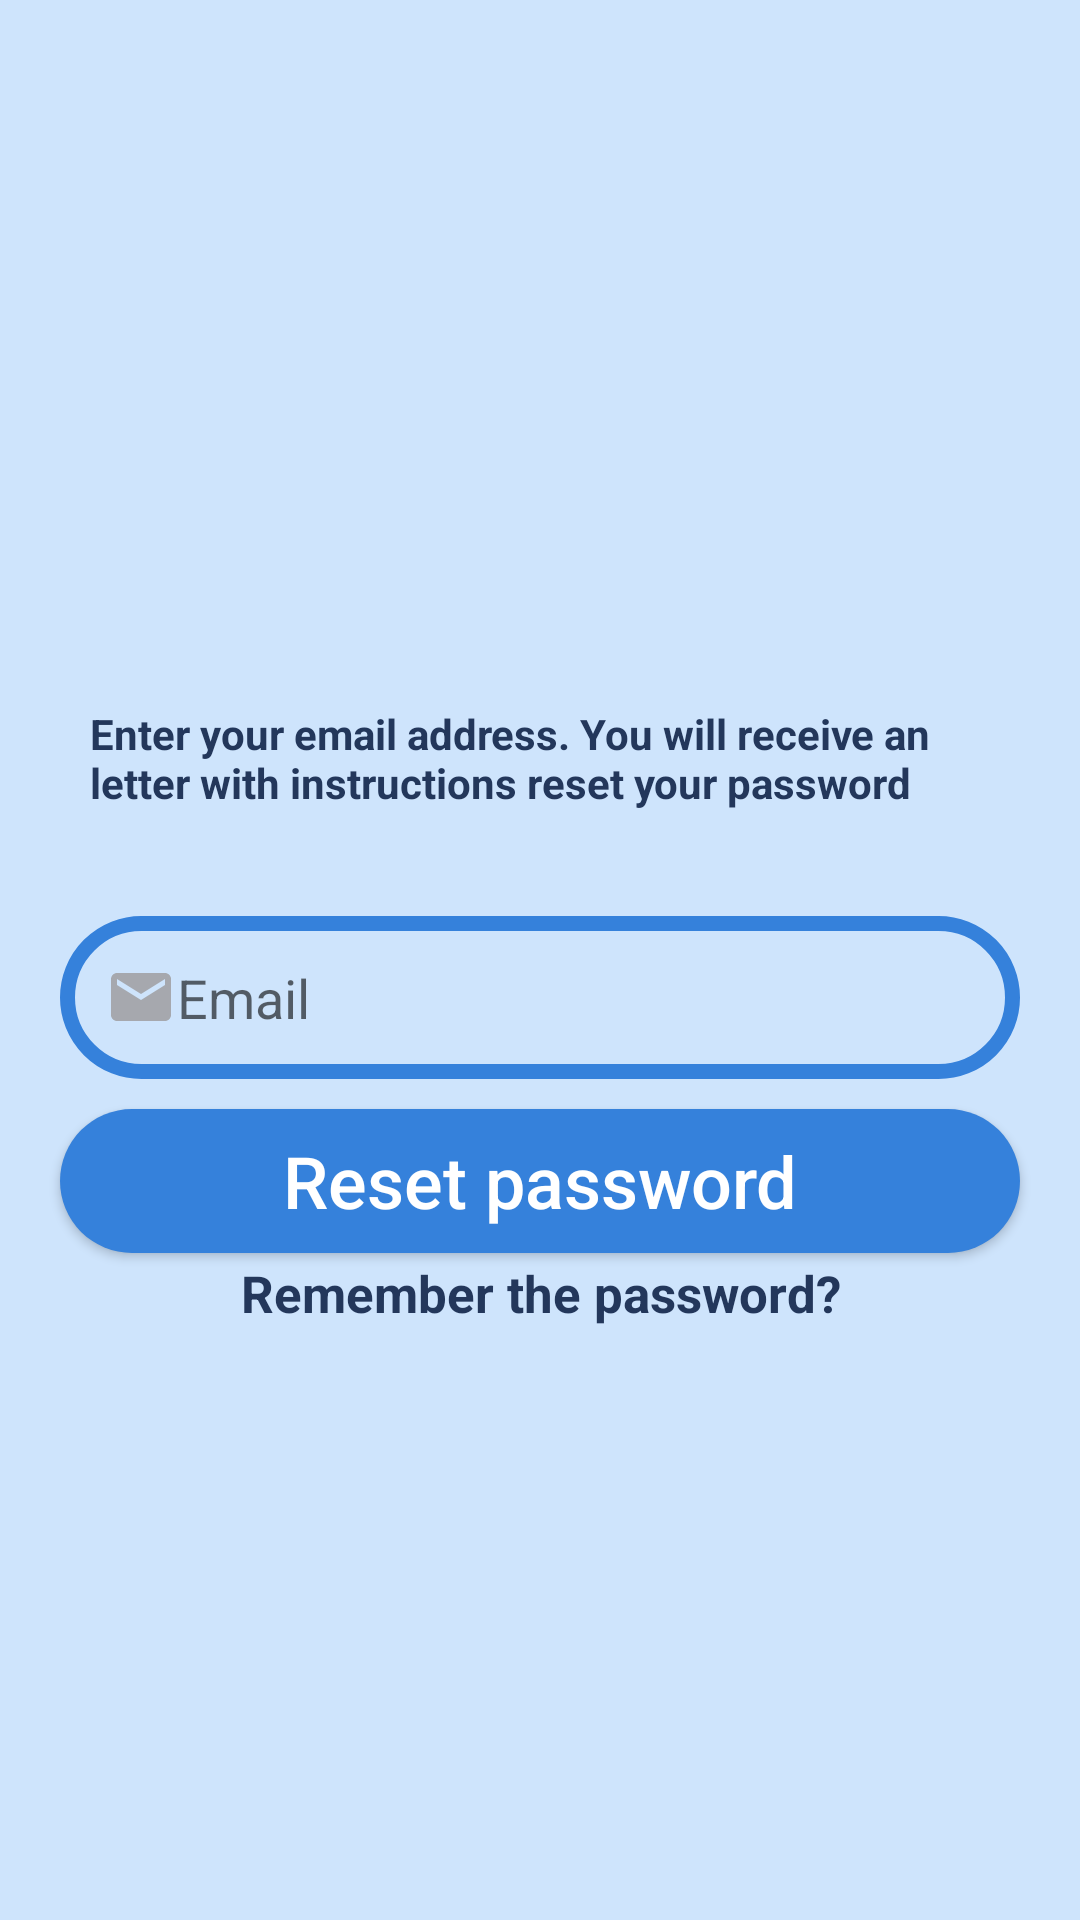

Here is an Android app screen rendered from its layout file. Give the layout XML and the strings, colors and styles it references.
<!-- AndroidManifest.xml: application theme AppTheme -->
<!-- res/layout/activity_reset_password.xml -->
<?xml version="1.0" encoding="utf-8"?>
<RelativeLayout xmlns:android="http://schemas.android.com/apk/res/android"
    xmlns:tools="http://schemas.android.com/tools"
    android:layout_width="match_parent"
    android:layout_height="match_parent"
    android:background="@color/colorPrimaryLight"
    tools:context=".RegisterActivity">

    <ImageView
        android:id="@+id/register_image"
        android:layout_width="match_parent"
        android:layout_height="200dp"
        android:layout_alignParentStart="true"
        android:layout_alignParentTop="true"
        android:scaleType="fitCenter"
        android:src="@drawable/ic_launcher" />

    <TextView
        android:id="@+id/reset_password_instruction"
        android:layout_width="match_parent"
        android:layout_height="wrap_content"
        android:layout_below="@+id/register_image"
        android:layout_alignParentStart="true"
        android:layout_marginHorizontal="20dp"
        android:layout_marginTop="25dp"
        android:padding="10dp"
        android:text="@string/reset_password_instructions"
        android:textColor="@color/colorPrimaryDark"
        android:textStyle="bold" />

    <EditText
        android:id="@+id/email_edit_text"
        android:layout_width="match_parent"
        android:layout_height="wrap_content"
        android:layout_below="@+id/reset_password_instruction"
        android:layout_alignParentStart="true"
        android:layout_marginHorizontal="20dp"
        android:layout_marginTop="25dp"
        android:background="@drawable/inputs"
        android:drawableStart="@drawable/email"
        android:hint="@string/email"
        android:inputType="textEmailAddress"
        android:padding="15dp" />

    <Button
        android:id="@+id/reset_password_button"
        android:layout_width="match_parent"
        android:layout_height="wrap_content"
        android:layout_below="@+id/email_edit_text"
        android:layout_marginHorizontal="20dp"
        android:layout_marginTop="10dp"
        android:background="@drawable/button_common"
        android:padding="4dp"
        android:text="@string/reset_password"
        android:textAllCaps="false"
        android:textColor="@android:color/background_light"
        android:textSize="24sp" />

    <TextView
        android:id="@+id/already_have_account_link"
        android:layout_width="match_parent"
        android:layout_height="wrap_content"
        android:layout_below="@+id/reset_password_button"
        android:layout_centerHorizontal="true"
        android:layout_marginHorizontal="20dp"
        android:layout_marginTop="2dp"
        android:text="@string/remember_password"
        android:textAlignment="center"
        android:textColor="@color/colorPrimaryDark"
        android:textSize="17sp"
        android:textStyle="bold" />
</RelativeLayout>
<!-- resources referenced by this layout -->
<resources>
  <color name="colorPrimaryDark">#23375B</color>
  <color name="colorPrimaryLight">#CEE4FC</color>
  <!-- drawable button_common (drawable) -->
  <?xml version="1.0" encoding="utf-8"?>
  <shape
      xmlns:android="http://schemas.android.com/apk/res/android">
      <solid
          android:color="@color/colorPrimary">
      </solid>
      <corners android:radius="30dp" />
      <padding android:bottom="7dp"
          android:left="7dp"
          android:right="7dp"
          android:top="7dp"/>
  </shape>
  <!-- drawable email (drawable-anydpi) -->
  <vector xmlns:android="http://schemas.android.com/apk/res/android"
      android:width="24dp"
      android:height="24dp"
      android:viewportWidth="24"
      android:viewportHeight="24"
      android:tint="#9B999A"
      android:alpha="0.8">
      <path
          android:fillColor="#FF000000"
          android:pathData="M20,4L4,4c-1.1,0 -1.99,0.9 -1.99,2L2,18c0,1.1 0.9,2 2,2h16c1.1,0 2,-0.9 2,-2L22,6c0,-1.1 -0.9,-2 -2,-2zM20,8l-8,5 -8,-5L4,6l8,5 8,-5v2z"/>
  </vector>
  <!-- drawable ic_launcher: png bitmap (mipmap-hdpi, 6596 bytes) -->
  <!-- drawable inputs (drawable) -->
  <?xml version="1.0" encoding="utf-8"?>
  <shape
      xmlns:android="http://schemas.android.com/apk/res/android">
      <stroke android:color="@color/colorPrimary"
          android:width="5dp" >
      </stroke>
      <corners android:radius="30dp"/>
  </shape>
  <string name="email">Email</string>
  <string name="remember_password">Remember the password?</string>
  <string name="reset_password">Reset password</string>
  <string name="reset_password_instructions">Enter your email address. You will receive an letter with instructions reset your password</string>
  <style name="AppTheme" parent="Theme.AppCompat.Light.NoActionBar">
          <item name="colorPrimary">@color/colorPrimary</item>
          <item name="colorPrimaryDark">@color/colorPrimaryDark</item>
          <item name="colorAccent">@color/colorAccent</item>
      </style>
  <color name="colorPrimary">#3581DB</color>
  <color name="colorAccent">#FDBA21</color>
</resources>
